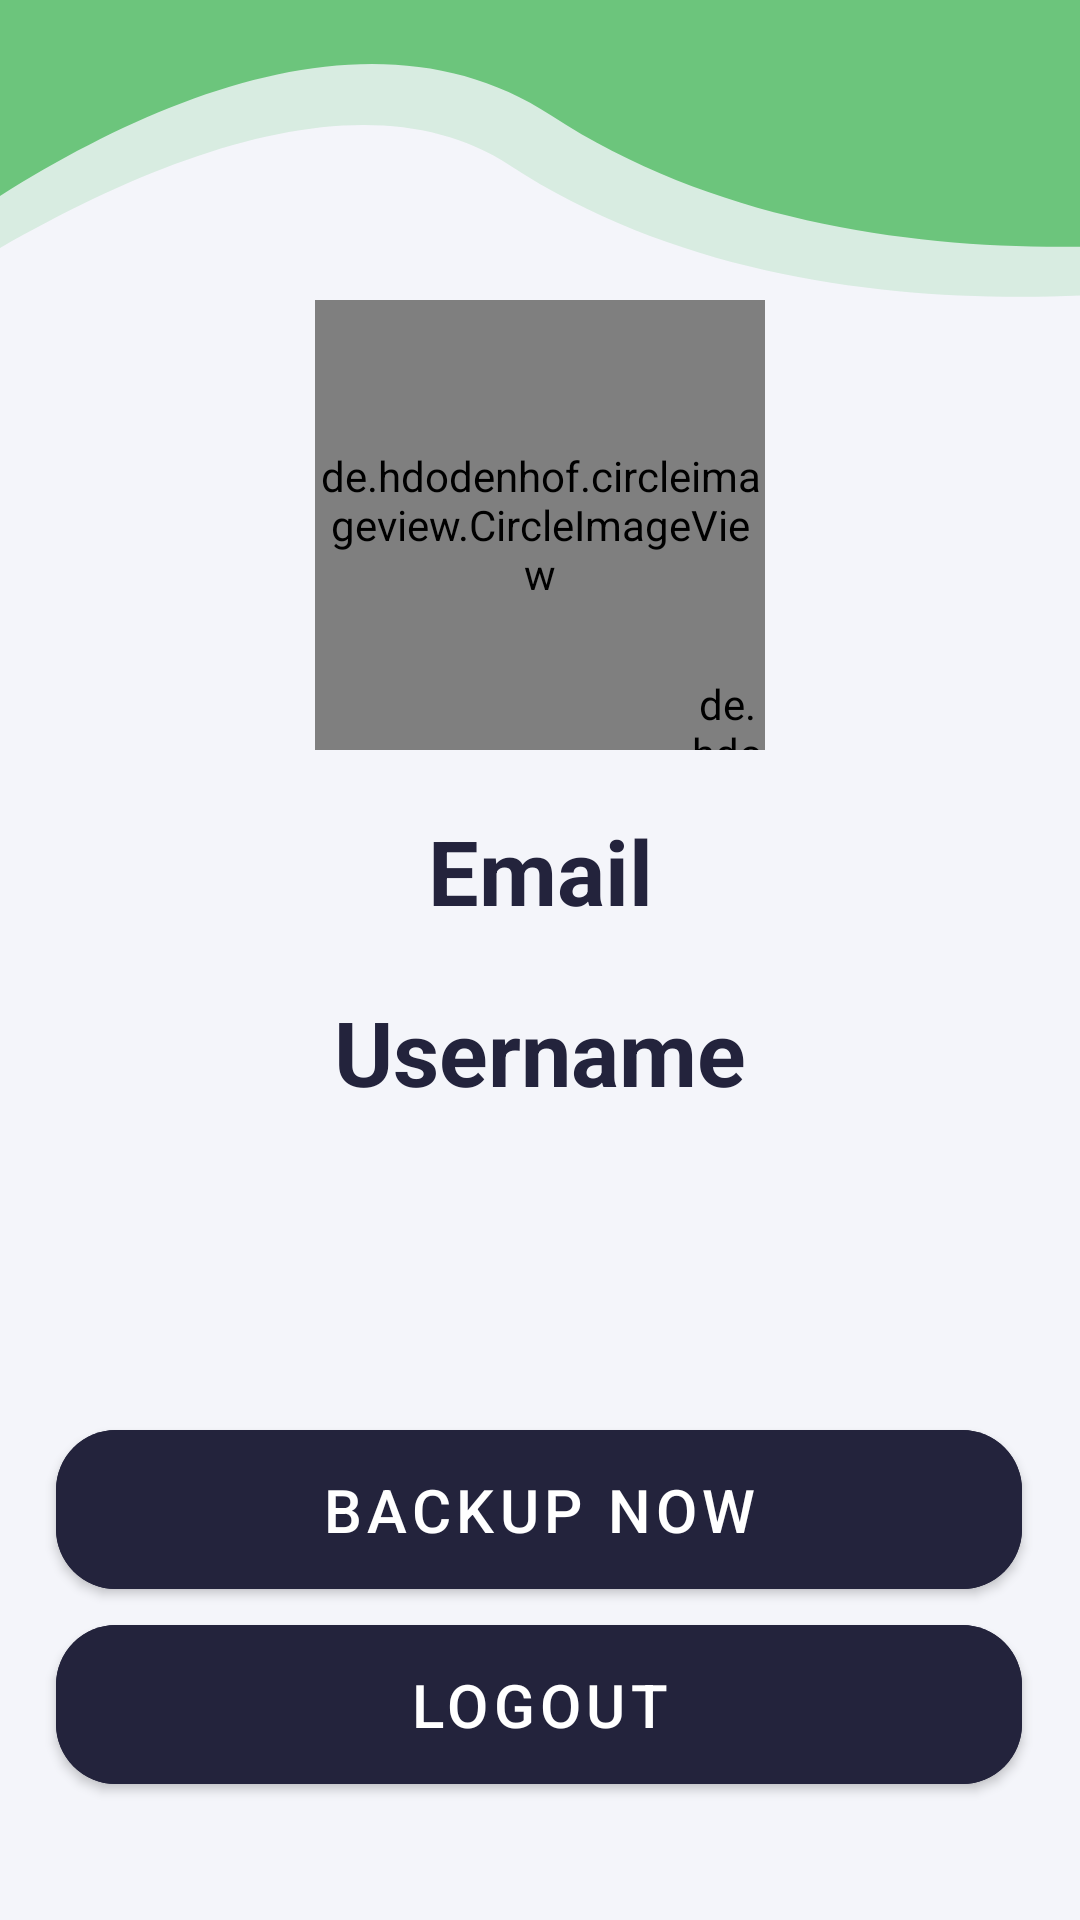

This screen was rendered from an Android layout file. Write that file and the resources it references.
<!-- AndroidManifest.xml: application theme Theme.Foodie -->
<!-- res/layout/fragment_profile.xml -->
<?xml version="1.0" encoding="utf-8"?>
<androidx.constraintlayout.widget.ConstraintLayout xmlns:android="http://schemas.android.com/apk/res/android"
    xmlns:app="http://schemas.android.com/apk/res-auto"
    xmlns:tools="http://schemas.android.com/tools"
    android:layout_width="match_parent"
    android:layout_height="match_parent"
    android:background="@color/background"
    tools:context=".profile.view.ProfileFragment">

    <View
        android:id="@+id/profileTopView"
        android:layout_width="match_parent"
        android:layout_height="100dp"
        android:background="@drawable/third_top"
        app:layout_constraintEnd_toEndOf="parent"
        app:layout_constraintTop_toTopOf="parent" />

    <de.hdodenhof.circleimageview.CircleImageView
        android:id="@+id/profileCircleImageView"
        android:layout_width="150dp"
        android:layout_height="150dp"
        android:layout_marginBottom="20dp"
        android:src="@drawable/baseline_account_circle_24"
        app:layout_constraintEnd_toEndOf="parent"
        app:layout_constraintStart_toStartOf="parent"
        app:layout_constraintTop_toBottomOf="@id/profileTopView" />

    <de.hdodenhof.circleimageview.CircleImageView
        android:id="@+id/editProfileCircleImageView"
        android:layout_width="25dp"
        android:layout_height="25dp"
        android:layout_marginTop="92dp"
        android:src="@drawable/baseline_edit_24"
        app:layout_constraintBottom_toBottomOf="@+id/profileCircleImageView"
        app:layout_constraintEnd_toEndOf="@+id/profileCircleImageView"
        app:layout_constraintHorizontal_bias="1.0"
        app:layout_constraintStart_toStartOf="parent"
        app:layout_constraintTop_toBottomOf="@id/profileTopView"
        app:layout_constraintVertical_bias="1.0" />

    <TextView
        android:id="@+id/emailTextView"
        android:layout_width="match_parent"
        android:layout_height="wrap_content"
        android:layout_marginVertical="20dp"
        android:gravity="center"
        android:text="@string/email"
        android:textColor="@color/dark_blue"
        android:textSize="30sp"
        android:textStyle="bold"
        app:layout_constraintTop_toBottomOf="@+id/profileCircleImageView" />

    <TextView
        android:id="@+id/usernameTextView"
        android:layout_width="match_parent"
        android:layout_height="wrap_content"
        android:layout_marginVertical="20dp"
        android:gravity="center"
        android:text="@string/username"
        android:textColor="@color/dark_blue"
        android:textSize="30sp"
        android:textStyle="bold"
        app:layout_constraintTop_toBottomOf="@+id/emailTextView" />

    <com.google.android.material.button.MaterialButton
        android:id="@+id/backupButton"
        android:layout_width="322dp"
        android:layout_height="65dp"
        android:layout_marginTop="100dp"
        android:backgroundTint="@color/dark_blue"
        android:text="@string/backup"
        android:textSize="20sp"
        app:cornerRadius="20dp"
        app:layout_constraintEnd_toEndOf="parent"
        app:layout_constraintHorizontal_bias="0.494"
        app:layout_constraintStart_toStartOf="parent"
        app:layout_constraintTop_toBottomOf="@+id/usernameTextView" />

    <com.google.android.material.button.MaterialButton
        android:id="@+id/logoutButton"
        android:layout_width="322dp"
        android:layout_height="65dp"
        android:backgroundTint="@color/dark_blue"
        android:text="@string/logout"
        android:textSize="20sp"
        app:cornerRadius="20dp"
        app:layout_constraintEnd_toEndOf="parent"
        app:layout_constraintHorizontal_bias="0.494"
        app:layout_constraintStart_toStartOf="parent"
        app:layout_constraintTop_toBottomOf="@+id/backupButton" />
</androidx.constraintlayout.widget.ConstraintLayout>
<!-- resources referenced by this layout -->
<resources>
  <color name="background">#F4F5FA</color>
  <color name="dark_blue">#23233C</color>
  <!-- drawable baseline_account_circle_24 (drawable) -->
  <vector xmlns:android="http://schemas.android.com/apk/res/android"
      android:width="24dp"
      android:height="24dp"
      android:tint="@color/green"
      android:viewportWidth="24"
      android:viewportHeight="24">
      <path
          android:fillColor="@color/green"
          android:pathData="M12,2C6.48,2 2,6.48 2,12s4.48,10 10,10s10,-4.48 10,-10S17.52,2 12,2zM12,6c1.93,0 3.5,1.57 3.5,3.5S13.93,13 12,13s-3.5,-1.57 -3.5,-3.5S10.07,6 12,6zM12,20c-2.03,0 -4.43,-0.82 -6.14,-2.88C7.55,15.8 9.68,15 12,15s4.45,0.8 6.14,2.12C16.43,19.18 14.03,20 12,20z" />
  </vector>
  <!-- drawable third_top (drawable) -->
  <vector xmlns:android="http://schemas.android.com/apk/res/android"
      android:width="393dp"
      android:height="150dp"
      android:viewportWidth="393"
      android:viewportHeight="150">
    <group>
      <clip-path
          android:pathData="M0,0h393v150h-393z"/>
      <path
          android:pathData="M482.75,131.91s-175.44,60.05 -297.15,-49.2S-204.34,343.83 -204.34,343.83L123.79,-314.48 591.68,-86.53Z"
          android:strokeAlpha="0.2"
          android:fillColor="#6cc57c"
          android:fillAlpha="0.2"/>
      <path
          android:pathData="M497.75,106.96s-175.44,60.05 -297.15,-49.2S-112.04,222.56 -112.04,222.56l250.83,-561.99L606.67,-111.48Z"
          android:fillColor="#6cc57c"/>
    </group>
  </vector>
  <string name="backup">Backup now</string>
  <string name="email">Email</string>
  <string name="logout">Logout</string>
  <string name="username">Username</string>
  <style name="Theme.Foodie" parent="Theme.MaterialComponents.DayNight.NoActionBar">
          
          <item name="colorPrimary">@color/green</item>
          <item name="colorPrimaryVariant">@color/dark_green</item>
          <item name="colorOnPrimary">@color/white</item>
          
          <item name="colorSecondary">@color/teal_200</item>
          <item name="colorSecondaryVariant">@color/teal_700</item>
          <item name="colorOnSecondary">@color/black</item>
          
          <item name="android:statusBarColor">?attr/colorPrimaryVariant</item>
          
      </style>
  <color name="green">#6CC57C</color>
  <color name="dark_green">#146522</color>
  <color name="white">#FFFFFFFF</color>
  <color name="teal_200">#FF03DAC5</color>
  <color name="teal_700">#FF018786</color>
  <color name="black">#FF000000</color>
</resources>
